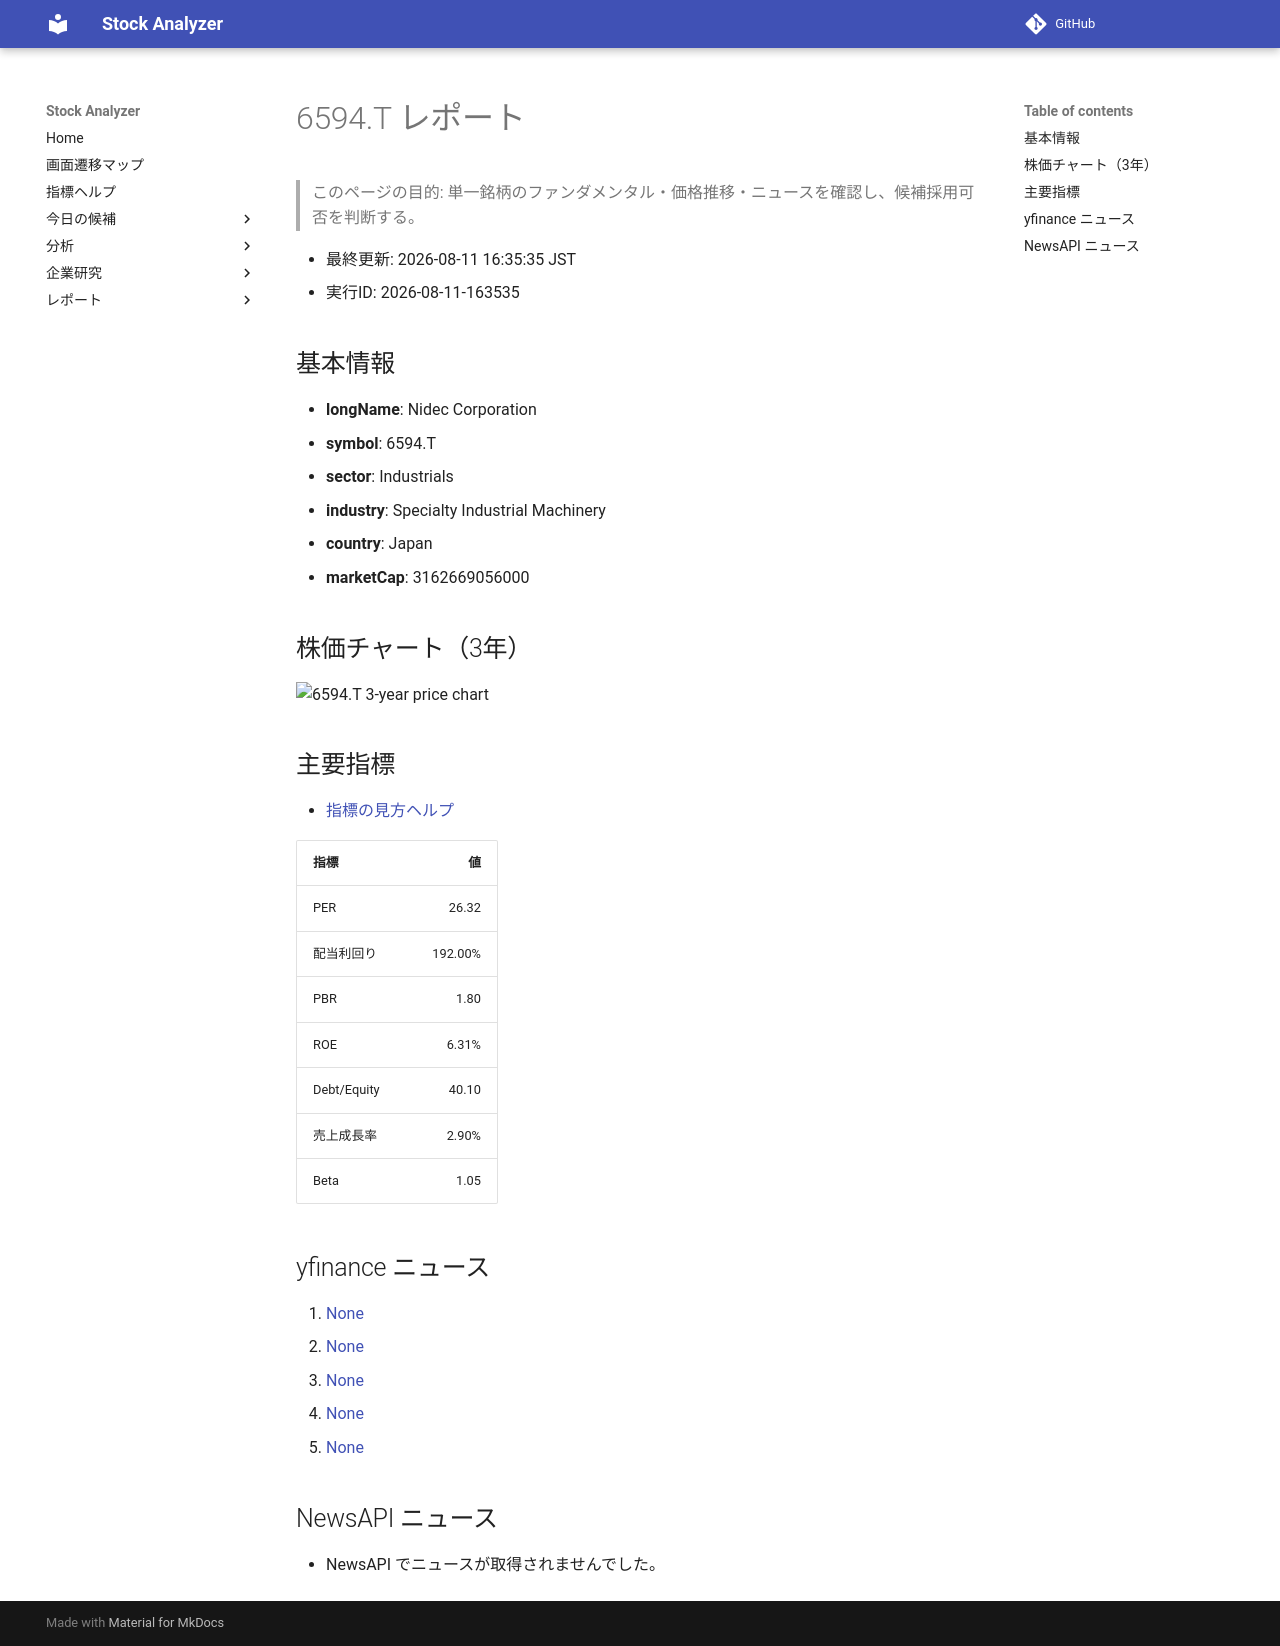

repository: Yumi-note/Making-APP · page: reports/2026-08-11/163535/6594_T/index.html · generator: mkdocs

# 6594.T レポート

> このページの目的: 単一銘柄のファンダメンタル・価格推移・ニュースを確認し、候補採用可否を判断する。

- 最終更新: 2026-08-11 16:35:35 JST
- 実行ID: 2026-08-11-163535

## 基本情報

- **longName**: Nidec Corporation
- **symbol**: 6594.T
- **sector**: Industrials
- **industry**: Specialty Industrial Machinery
- **country**: Japan
- **marketCap**: 3162669056000

## 株価チャート（3年）

![6594.T 3-year price chart](6594_T_3y.png)

## 主要指標

- [指標の見方ヘルプ](../../../../indicators.md)

| 指標 | 値 |
|---|---:|
| PER | 26.32 |
| 配当利回り | 192.00% |
| PBR | 1.80 |
| ROE | 6.31% |
| Debt/Equity | 40.10 |
| 売上成長率 | 2.90% |
| Beta | 1.05 |

## yfinance ニュース

1. [None](None)
2. [None](None)
3. [None](None)
4. [None](None)
5. [None](None)

## NewsAPI ニュース

- NewsAPI でニュースが取得されませんでした。
